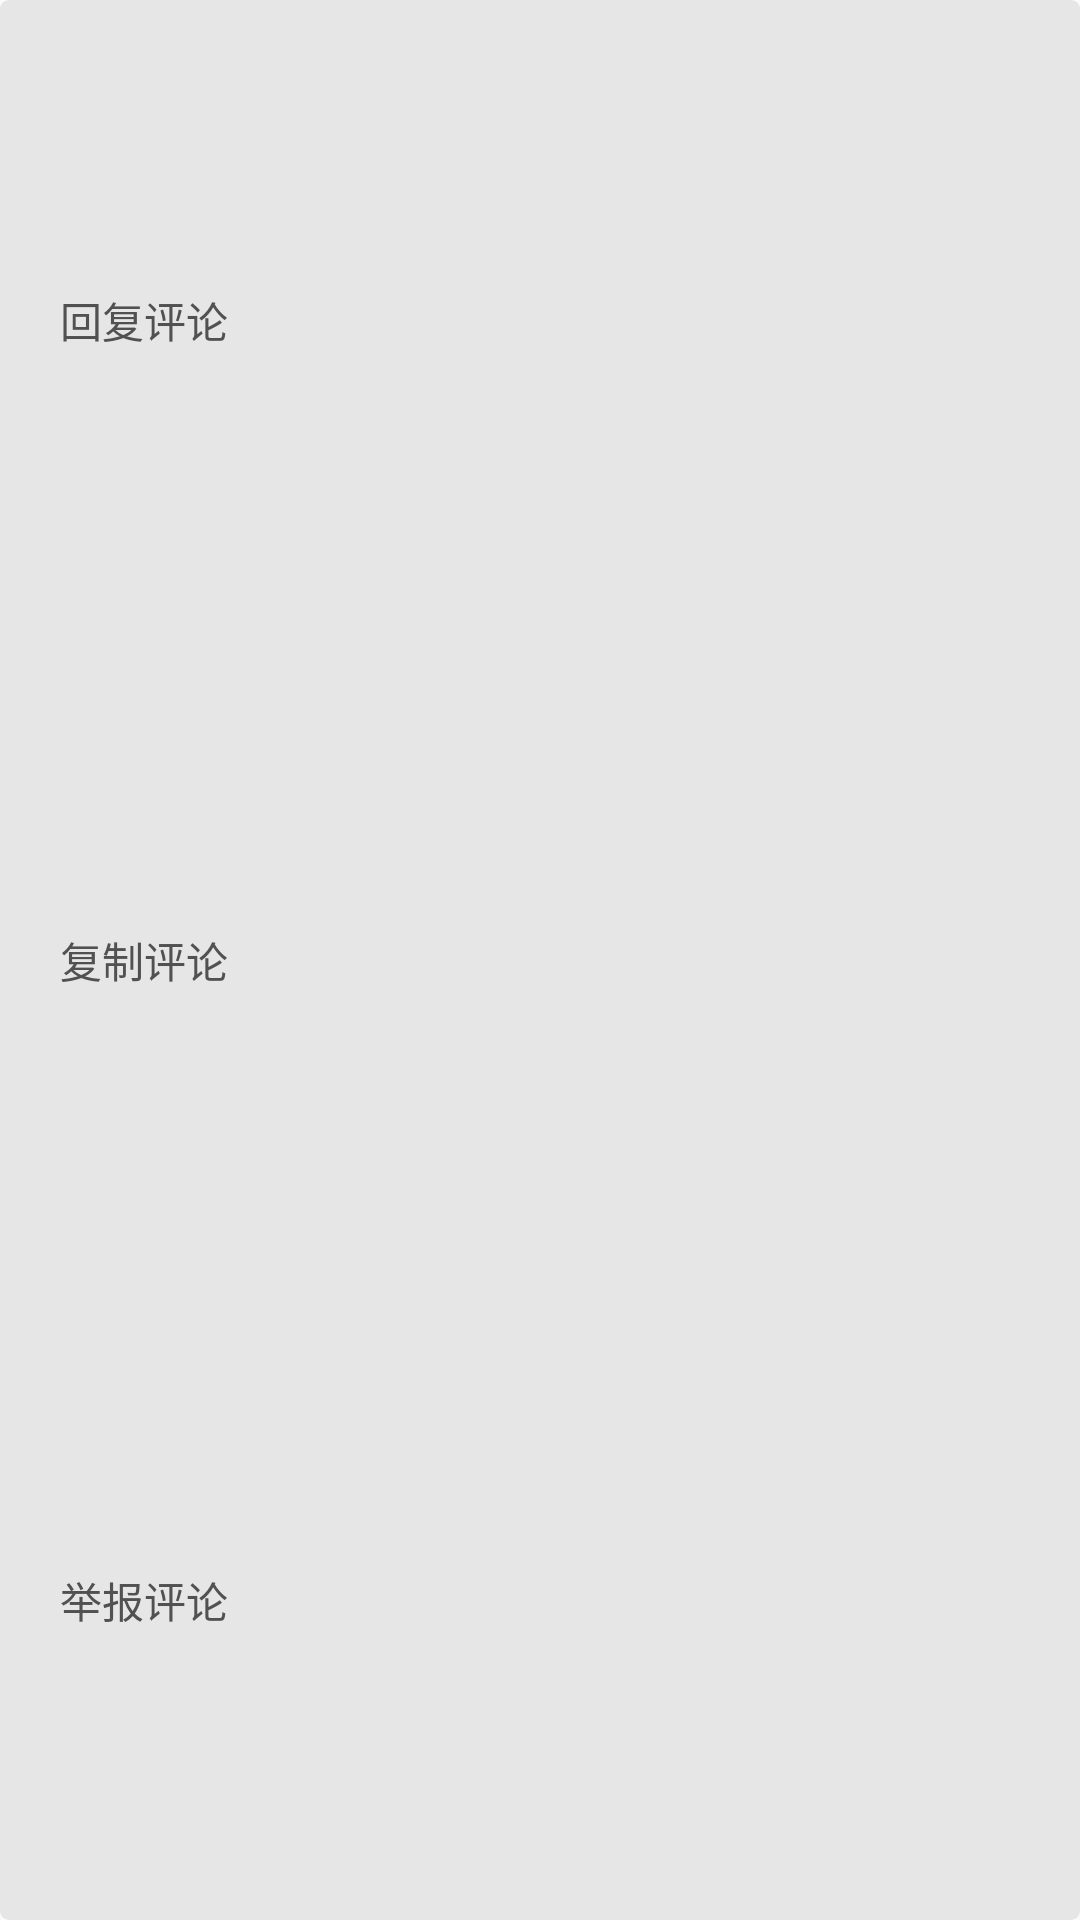

Reconstruct the res/layout file that produces this screen, plus the resources it refers to.
<!-- AndroidManifest.xml: application theme AppTheme -->
<!-- res/layout/comment_choose.xml -->
<?xml version="1.0" encoding="utf-8"?>
<LinearLayout xmlns:android="http://schemas.android.com/apk/res/android"
    android:orientation="vertical"
    android:layout_width="280dp"
    android:layout_height="140dp"
    android:background="@drawable/comment_choose_backgrount">
    <LinearLayout
        android:id="@+id/ll_comment_reply"
        android:layout_width="match_parent"
        android:layout_height="wrap_content"
        android:layout_weight="1"
        android:gravity="center">
        <TextView
            android:layout_marginLeft="20dp"
            android:id="@+id/tv_comment_reply"
            android:layout_width="match_parent"
            android:layout_height="wrap_content"
            android:text="回复评论"
            android:textSize="14sp"
            android:textColor="#515151"
            />
    </LinearLayout>
    <LinearLayout
        android:layout_width="match_parent"
        android:layout_height="wrap_content"
        android:layout_weight="1"
        android:gravity="center">
        <TextView
            android:layout_marginLeft="20dp"
            android:layout_width="match_parent"
            android:layout_height="wrap_content"
            android:text="复制评论"
            android:textSize="14sp"
            android:textColor="#515151"
            />
    </LinearLayout>
    <LinearLayout
        android:layout_width="match_parent"
        android:layout_height="wrap_content"
        android:layout_weight="1"
        android:gravity="center">
        <TextView
            android:layout_marginLeft="20dp"
            android:layout_width="match_parent"
            android:layout_height="wrap_content"
            android:text="举报评论"
            android:textSize="14sp"
            android:textColor="#515151"
            />
    </LinearLayout>
</LinearLayout>
<!-- resources referenced by this layout -->
<resources>
  <!-- drawable comment_choose_backgrount (drawable-v24) -->
  <?xml version="1.0" encoding="utf-8"?>
  <shape xmlns:android="http://schemas.android.com/apk/res/android" >
      //这里是Linearlayout布局的背景颜色
      <solid android:color="#e6e6e6" />
      //这里是设置边框线的粗细和颜色
      <stroke
          android:width="0.00dp"
         />
      //角的话，里边有参数可以单独设置
      <corners android:radius="3dp" />
  
  </shape>
  <style name="AppTheme" parent="Theme.AppCompat.Light.NoActionBar">
          
          <item name="colorPrimary">@color/colorPrimary</item>
          <item name="colorPrimaryDark">@color/colorPrimaryDark</item>
          <item name="colorAccent">@color/colorAccent</item>
      </style>
  <color name="colorPrimary">#3F51B5</color>
  <color name="colorPrimaryDark">#303F9F</color>
  <color name="colorAccent">#FFFFFF</color>
</resources>
